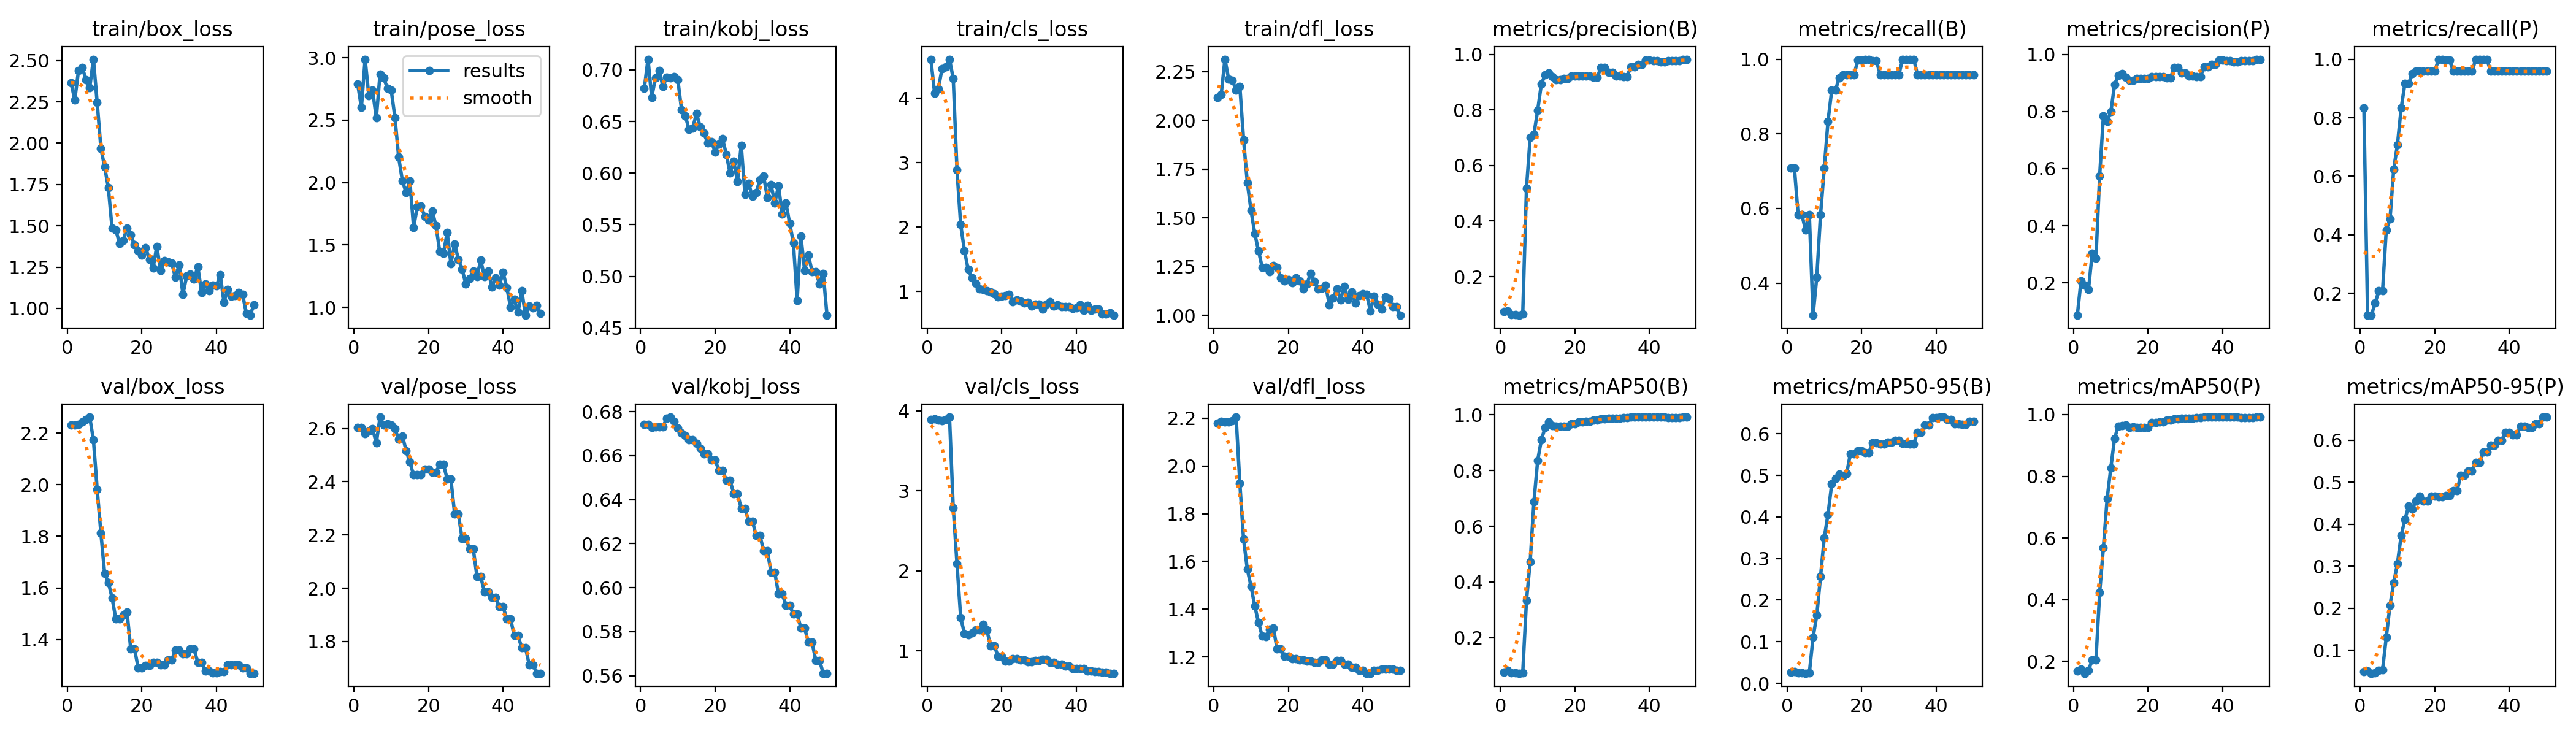

Source data for this figure (header and first rows):
epoch, time, train/box_loss, train/pose_loss, train/kobj_loss, train/cls_loss, train/dfl_loss, metrics/precision(B), metrics/recall(B), metrics/mAP50(B), metrics/mAP50-95(B), metrics/precision(P), metrics/recall(P), metrics/mAP50(P), metrics/mAP50-95(P), val/box_loss, val/pose_loss, val/kobj_loss, val/cls_loss, val/dfl_loss, lr/pg0, lr/pg1, lr/pg2
1, 13.72, 2.365, 2.791, 0.6819, 4.606, 2.118, 0.07328, 0.7083, 0.07599, 0.02742, 0.08621, 0.8333, 0.1689, 0.04933, 2.232, 2.604, 0.6743, 3.894, 2.179, 0, 0, 0
2, 14.51, 2.263, 2.6, 0.7104, 4.082, 2.133, 0.07522, 0.7083, 0.08165, 0.02851, 0.2066, 0.125, 0.1754, 0.05108, 2.231, 2.603, 0.6742, 3.898, 2.186, 1.9604e-05, 1.9604e-05, 1.9604e-05
3, 15.24, 2.44, 2.988, 0.6734, 4.146, 2.313, 0.06335, 0.5833, 0.07427, 0.02581, 0.1919, 0.125, 0.1618, 0.04555, 2.233, 2.581, 0.6729, 3.881, 2.185, 3.8416e-05, 3.8416e-05, 3.8416e-05
4, 16.25, 2.459, 2.695, 0.6923, 4.46, 2.212, 0.0625, 0.5833, 0.07317, 0.02514, 0.1759, 0.1667, 0.1713, 0.04651, 2.242, 2.591, 0.673, 3.879, 2.184, 5.6436e-05, 5.6436e-05, 5.6436e-05
5, 17, 2.385, 2.74, 0.6997, 4.484, 2.204, 0.06047, 0.5417, 0.07242, 0.02422, 0.3039, 0.2083, 0.2047, 0.05237, 2.252, 2.599, 0.6732, 3.893, 2.19, 7.3664e-05, 7.3664e-05, 7.3664e-05
6, 17.62, 2.336, 2.517, 0.684, 4.602, 2.156, 0.06635, 0.5833, 0.07427, 0.02486, 0.2856, 0.2083, 0.2045, 0.0535, 2.262, 2.545, 0.673, 3.922, 2.204, 9.01e-05, 9.01e-05, 9.01e-05
7, 18.2, 2.508, 2.87, 0.6926, 4.307, 2.174, 0.5176, 0.3137, 0.333, 0.1104, 0.575, 0.4167, 0.4236, 0.1309, 2.174, 2.643, 0.6771, 2.786, 1.927, 0.0001057, 0.0001057, 0.0001057
8, 18.94, 2.247, 2.836, 0.6922, 2.887, 1.9, 0.7025, 0.4167, 0.4733, 0.1638, 0.7839, 0.4536, 0.5692, 0.2076, 1.983, 2.612, 0.6775, 2.091, 1.693, 0.0001206, 0.0001206, 0.0001206
9, 19.66, 1.969, 2.754, 0.6935, 2.035, 1.682, 0.7135, 0.5833, 0.6881, 0.2565, 0.7653, 0.625, 0.7269, 0.2609, 1.813, 2.618, 0.6757, 1.415, 1.568, 0.0001347, 0.0001347, 0.0001347
10, 20.37, 1.857, 2.739, 0.6903, 1.634, 1.538, 0.7985, 0.7083, 0.8355, 0.3503, 0.7985, 0.7083, 0.8277, 0.307, 1.657, 2.614, 0.6726, 1.216, 1.496, 0.0001479, 0.0001479, 0.0001479
11, 21.11, 1.731, 2.521, 0.6614, 1.344, 1.421, 0.8943, 0.8333, 0.911, 0.4056, 0.8943, 0.8333, 0.9233, 0.3736, 1.622, 2.599, 0.6702, 1.201, 1.414, 0.0001604, 0.0001604, 0.0001604
12, 21.8, 1.485, 2.203, 0.6555, 1.207, 1.332, 0.927, 0.9167, 0.9537, 0.4788, 0.927, 0.9167, 0.9628, 0.4112, 1.562, 2.559, 0.6691, 1.227, 1.345, 0.0001721, 0.0001721, 0.0001721
13, 22.53, 1.476, 2.013, 0.6424, 1.125, 1.247, 0.9324, 0.9167, 0.9738, 0.4923, 0.9324, 0.9167, 0.9635, 0.4436, 1.48, 2.572, 0.6673, 1.259, 1.288, 0.000183, 0.000183, 0.000183
14, 23.24, 1.394, 1.919, 0.6438, 1.036, 1.248, 0.9194, 0.9502, 0.9603, 0.5032, 0.9194, 0.9502, 0.9657, 0.4365, 1.481, 2.517, 0.6671, 1.263, 1.286, 0.0001931, 0.0001931, 0.0001931
15, 23.96, 1.412, 2.014, 0.6578, 1.029, 1.225, 0.9093, 0.9583, 0.959, 0.4985, 0.9093, 0.9583, 0.959, 0.4557, 1.496, 2.474, 0.6657, 1.33, 1.317, 0.0002024, 0.0002024, 0.0002024
16, 24.72, 1.486, 1.642, 0.645, 1.008, 1.257, 0.9085, 0.9583, 0.9595, 0.5041, 0.9085, 0.9583, 0.9595, 0.4674, 1.508, 2.425, 0.6634, 1.263, 1.321, 0.0002109, 0.0002109, 0.0002109
17, 25.52, 1.446, 1.806, 0.6386, 0.9871, 1.246, 0.9146, 0.9583, 0.9585, 0.5515, 0.9146, 0.9583, 0.9585, 0.4557, 1.365, 2.425, 0.6608, 1.062, 1.233, 0.0002186, 0.0002186, 0.0002186
18, 26.46, 1.385, 1.81, 0.6296, 0.9614, 1.192, 0.9146, 0.9583, 0.9585, 0.5515, 0.9146, 0.9583, 0.9585, 0.4557, 1.365, 2.425, 0.6608, 1.062, 1.233, 0.0002256, 0.0002256, 0.0002256
19, 27.39, 1.35, 1.727, 0.6308, 0.9132, 1.176, 0.9229, 0.9973, 0.9689, 0.5588, 0.9153, 0.9583, 0.9575, 0.4669, 1.291, 2.448, 0.658, 0.9344, 1.204, 0.0002317, 0.0002317, 0.0002317
20, 28.06, 1.321, 1.696, 0.6206, 0.9274, 1.183, 0.9229, 0.9973, 0.9689, 0.5588, 0.9153, 0.9583, 0.9575, 0.4669, 1.291, 2.448, 0.658, 0.9344, 1.204, 0.000237, 0.000237, 0.000237
21, 28.9, 1.368, 1.774, 0.6279, 0.9362, 1.168, 0.923, 0.9989, 0.9745, 0.5546, 0.923, 0.9989, 0.9745, 0.4653, 1.3, 2.436, 0.6534, 0.8672, 1.192, 0.0002416, 0.0002416, 0.0002416
22, 29.55, 1.297, 1.654, 0.6335, 0.9554, 1.194, 0.923, 0.9989, 0.9745, 0.5546, 0.923, 0.9989, 0.9745, 0.4653, 1.3, 2.436, 0.6534, 0.8672, 1.192, 0.0002454, 0.0002454, 0.0002454
23, 30.32, 1.246, 1.449, 0.6181, 0.8436, 1.177, 0.9228, 0.996, 0.9765, 0.5784, 0.9228, 0.996, 0.9765, 0.4678, 1.311, 2.465, 0.6487, 0.9008, 1.187, 0.0002483, 0.0002483, 0.0002483
24, 31.02, 1.376, 1.432, 0.6003, 0.8705, 1.137, 0.9228, 0.996, 0.9765, 0.5784, 0.9228, 0.996, 0.9765, 0.4678, 1.311, 2.465, 0.6487, 0.9008, 1.187, 0.0002505, 0.0002505, 0.0002505
25, 31.75, 1.229, 1.599, 0.6113, 0.8482, 1.163, 0.9187, 0.9583, 0.9818, 0.5758, 0.9187, 0.9583, 0.9818, 0.4802, 1.303, 2.41, 0.6428, 0.8861, 1.182, 0.0002519, 0.0002519, 0.0002519
26, 32.49, 1.287, 1.35, 0.5918, 0.8191, 1.215, 0.9187, 0.9583, 0.9818, 0.5758, 0.9187, 0.9583, 0.9818, 0.4802, 1.303, 2.41, 0.6428, 0.8861, 1.182, 0.0002525, 0.0002525, 0.0002525
27, 33.18, 1.281, 1.507, 0.627, 0.8303, 1.176, 0.9542, 0.9583, 0.9856, 0.5798, 0.9542, 0.9583, 0.9856, 0.5172, 1.322, 2.28, 0.636, 0.8589, 1.176, 0.0002523, 0.0002523, 0.0002523
28, 33.86, 1.274, 1.386, 0.5795, 0.7709, 1.137, 0.9542, 0.9583, 0.9856, 0.5798, 0.9542, 0.9583, 0.9856, 0.5172, 1.322, 2.28, 0.636, 0.8589, 1.176, 0.0002513, 0.0002513, 0.0002513
29, 34.6, 1.188, 1.306, 0.5899, 0.8, 1.141, 0.9352, 0.9583, 0.9872, 0.5838, 0.9352, 0.9583, 0.9872, 0.5271, 1.359, 2.186, 0.6302, 0.8793, 1.188, 0.0002495, 0.0002495, 0.0002495
30, 35.28, 1.264, 1.187, 0.5774, 0.7976, 1.157, 0.9352, 0.9583, 0.9872, 0.5838, 0.9352, 0.9583, 0.9872, 0.5271, 1.359, 2.186, 0.6302, 0.8793, 1.188, 0.000247, 0.000247, 0.000247
31, 36.05, 1.085, 1.229, 0.5811, 0.7277, 1.054, 0.9231, 0.9997, 0.9886, 0.5763, 0.9231, 0.9997, 0.9886, 0.5468, 1.345, 2.148, 0.6238, 0.8967, 1.17, 0.0002436, 0.0002436, 0.0002436
32, 36.74, 1.196, 1.289, 0.5934, 0.7978, 1.088, 0.9231, 0.9997, 0.9886, 0.5763, 0.9231, 0.9997, 0.9886, 0.5468, 1.345, 2.148, 0.6238, 0.8967, 1.17, 0.0002394, 0.0002394, 0.0002394
33, 37.48, 1.208, 1.248, 0.5972, 0.8351, 1.138, 0.9213, 1, 0.9903, 0.5753, 0.9213, 1, 0.9903, 0.5715, 1.363, 2.043, 0.6169, 0.8546, 1.185, 0.0002345, 0.0002345, 0.0002345
34, 38.19, 1.178, 1.377, 0.5767, 0.7708, 1.081, 0.9213, 1, 0.9903, 0.5753, 0.9213, 1, 0.9903, 0.5715, 1.363, 2.043, 0.6169, 0.8546, 1.185, 0.0002288, 0.0002288, 0.0002288
35, 38.89, 1.253, 1.246, 0.5888, 0.7879, 1.149, 0.9566, 0.9583, 0.9919, 0.6032, 0.9566, 0.9583, 0.9919, 0.5874, 1.311, 1.987, 0.6069, 0.8347, 1.171, 0.0002222, 0.0002222, 0.0002222
36, 39.53, 1.097, 1.292, 0.5712, 0.762, 1.084, 0.9566, 0.9583, 0.9919, 0.6032, 0.9566, 0.9583, 0.9919, 0.5874, 1.311, 1.987, 0.6069, 0.8347, 1.171, 0.0002149, 0.0002149, 0.0002149
37, 40.25, 1.147, 1.164, 0.5876, 0.7668, 1.12, 0.9654, 0.9583, 0.9919, 0.6215, 0.9654, 0.9583, 0.9919, 0.5994, 1.279, 1.965, 0.5972, 0.8071, 1.157, 0.0002068, 0.0002068, 0.0002068
38, 40.93, 1.106, 1.238, 0.5603, 0.7609, 1.063, 0.9654, 0.9583, 0.9919, 0.6215, 0.9654, 0.9583, 0.9919, 0.5994, 1.279, 1.965, 0.5972, 0.8071, 1.157, 0.0001979, 0.0001979, 0.0001979
39, 41.81, 1.142, 1.178, 0.5708, 0.7332, 1.103, 0.9789, 0.9583, 0.9919, 0.6379, 0.9789, 0.9583, 0.9919, 0.6194, 1.272, 1.93, 0.5919, 0.7799, 1.145, 0.0001882, 0.0001882, 0.0001882
40, 42.6, 1.136, 1.279, 0.5514, 0.7434, 1.111, 0.9789, 0.9583, 0.9919, 0.6379, 0.9789, 0.9583, 0.9919, 0.6194, 1.272, 1.93, 0.5919, 0.7799, 1.145, 0.0001777, 0.0001777, 0.0001777
41, 49.21, 1.205, 1.158, 0.5323, 0.7922, 1.108, 0.9769, 0.9583, 0.9919, 0.64, 0.9769, 0.9583, 0.9919, 0.6136, 1.276, 1.885, 0.5879, 0.7784, 1.132, 0.0001664, 0.0001664, 0.0001664
42, 50.42, 1.038, 1.002, 0.4769, 0.7022, 1.024, 0.9769, 0.9583, 0.9919, 0.64, 0.9769, 0.9583, 0.9919, 0.6136, 1.276, 1.885, 0.5879, 0.7784, 1.132, 0.0001543, 0.0001543, 0.0001543
43, 51.6, 1.114, 1.064, 0.5391, 0.7827, 1.099, 0.9732, 0.9583, 0.9919, 0.6339, 0.9732, 0.9583, 0.9919, 0.634, 1.301, 1.822, 0.5817, 0.7512, 1.144, 0.0001415, 0.0001415, 0.0001415
44, 52.55, 1.074, 0.9605, 0.5059, 0.7021, 1.057, 0.9732, 0.9583, 0.9919, 0.6339, 0.9732, 0.9583, 0.9919, 0.634, 1.301, 1.822, 0.5817, 0.7512, 1.144, 0.0001278, 0.0001278, 0.0001278
45, 53.3, 1.077, 1.133, 0.5209, 0.7204, 1.034, 0.9768, 0.9583, 0.9906, 0.6234, 0.9768, 0.9583, 0.9906, 0.6306, 1.302, 1.777, 0.5752, 0.7433, 1.148, 0.0001133, 0.0001133, 0.0001133
46, 53.97, 1.094, 0.9359, 0.5047, 0.7234, 1.096, 0.9768, 0.9583, 0.9906, 0.6234, 0.9768, 0.9583, 0.9906, 0.6306, 1.302, 1.777, 0.5752, 0.7433, 1.148, 9.81e-05, 9.81e-05, 9.81e-05
47, 54.67, 1.085, 1.011, 0.5048, 0.6498, 1.085, 0.9776, 0.9583, 0.9906, 0.6228, 0.9776, 0.9583, 0.9906, 0.6389, 1.29, 1.714, 0.5669, 0.7343, 1.149, 8.2064e-05, 8.2064e-05, 8.2064e-05
48, 55.37, 0.9713, 0.9952, 0.4928, 0.6534, 1.045, 0.9776, 0.9583, 0.9906, 0.6228, 0.9776, 0.9583, 0.9906, 0.6389, 1.29, 1.714, 0.5669, 0.7343, 1.149, 6.5236e-05, 6.5236e-05, 6.5236e-05
49, 56.11, 0.9582, 1.014, 0.503, 0.665, 1.046, 0.983, 0.9583, 0.9919, 0.6303, 0.983, 0.9583, 0.9919, 0.6552, 1.27, 1.681, 0.5611, 0.7193, 1.143, 4.7616e-05, 4.7616e-05, 4.7616e-05
50, 56.88, 1.02, 0.9517, 0.4622, 0.6279, 1.001, 0.983, 0.9583, 0.9919, 0.6303, 0.983, 0.9583, 0.9919, 0.6552, 1.27, 1.681, 0.5611, 0.7193, 1.143, 2.9204e-05, 2.9204e-05, 2.9204e-05
